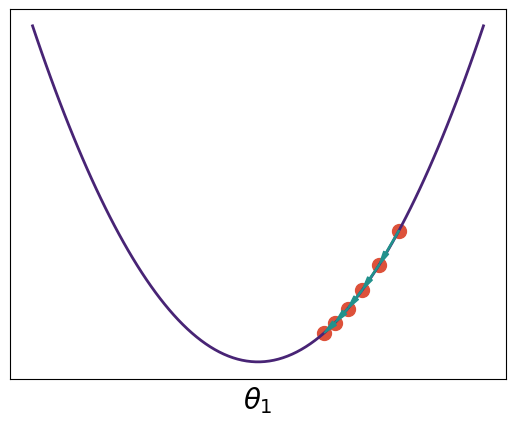
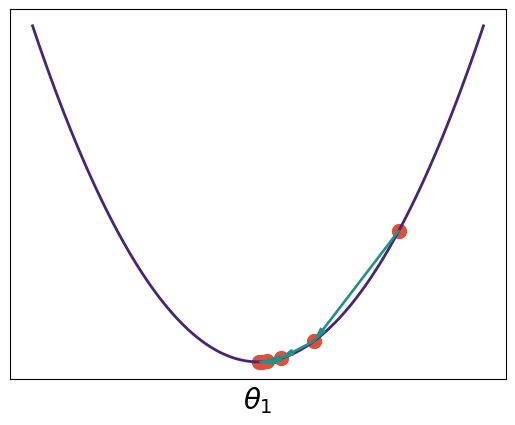
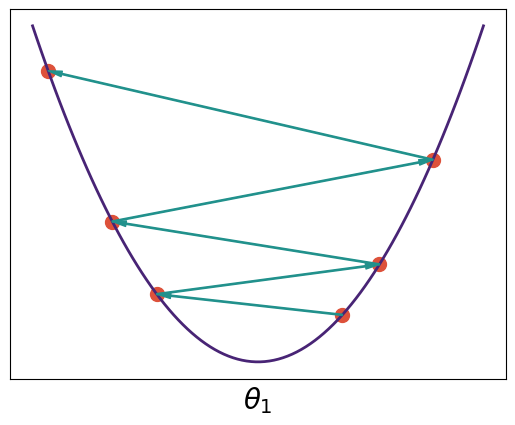

Write Python code to recreate these figures, in order.
import numpy as np
import matplotlib.pyplot as plt
import matplotlib


def f(x): return x**2


def df(x): return 2*x


etas = [7e-2, 3e-1, 1.1]
steps = [5, 5, 5]
names = ["low", "good", "large"]


inferno = matplotlib.cm.get_cmap('inferno')
viridis = matplotlib.cm.get_cmap('viridis')

colors = [
    viridis(0.1),
    viridis(0.3),
    viridis(0.5),
    viridis(0.7),
    inferno(0.5),
    inferno(0.6),
    inferno(0.7),
    inferno(0.9)
]

for i, eta in enumerate(etas):
    x = [5, ]
    for k in range(steps[i]):
        x.append(x[k] - eta * df(x[k]))

    ex = max(x) + 3
    x_vals = np.linspace(-ex, ex, 100)
    y_vals = f(x_vals)

    plt.plot(x_vals, y_vals, c=colors[0], lw=2)
    plt.scatter(x, [f(j) for j in x], c=colors[5], s=100)
    plt.xticks([])
    plt.yticks([])

    plt.xlabel(r"$\theta_1$", size=20)
    for j in range(len(x)-1):
        x1 = x[j]
        y1 = f(x1)

        x2 = x[j+1]
        y2 = f(x2)
        plt.annotate(
            "",
            xy=(x2, y2),
            xycoords="data",
            xytext=(x1, y1),
            textcoords="data",
            arrowprops=dict(
                width=0.9,
                headwidth=4,
                headlength=10,
                connectionstyle="arc3",
                color=colors[2],
            )
        )
    plt.savefig("gd_"+names[i]+".pdf")
    plt.clf()
    plt.cla()
